Labelled photos from "router_dataset", an image-classification folder in dhawsespandan/pbl-paper. The possible labels are: flower, fruit, leaf.

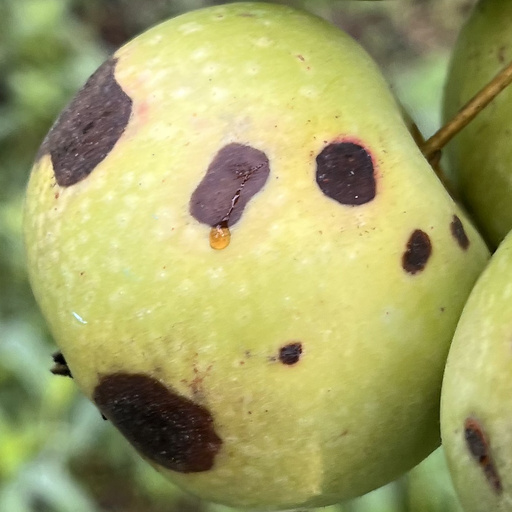
Label: fruit

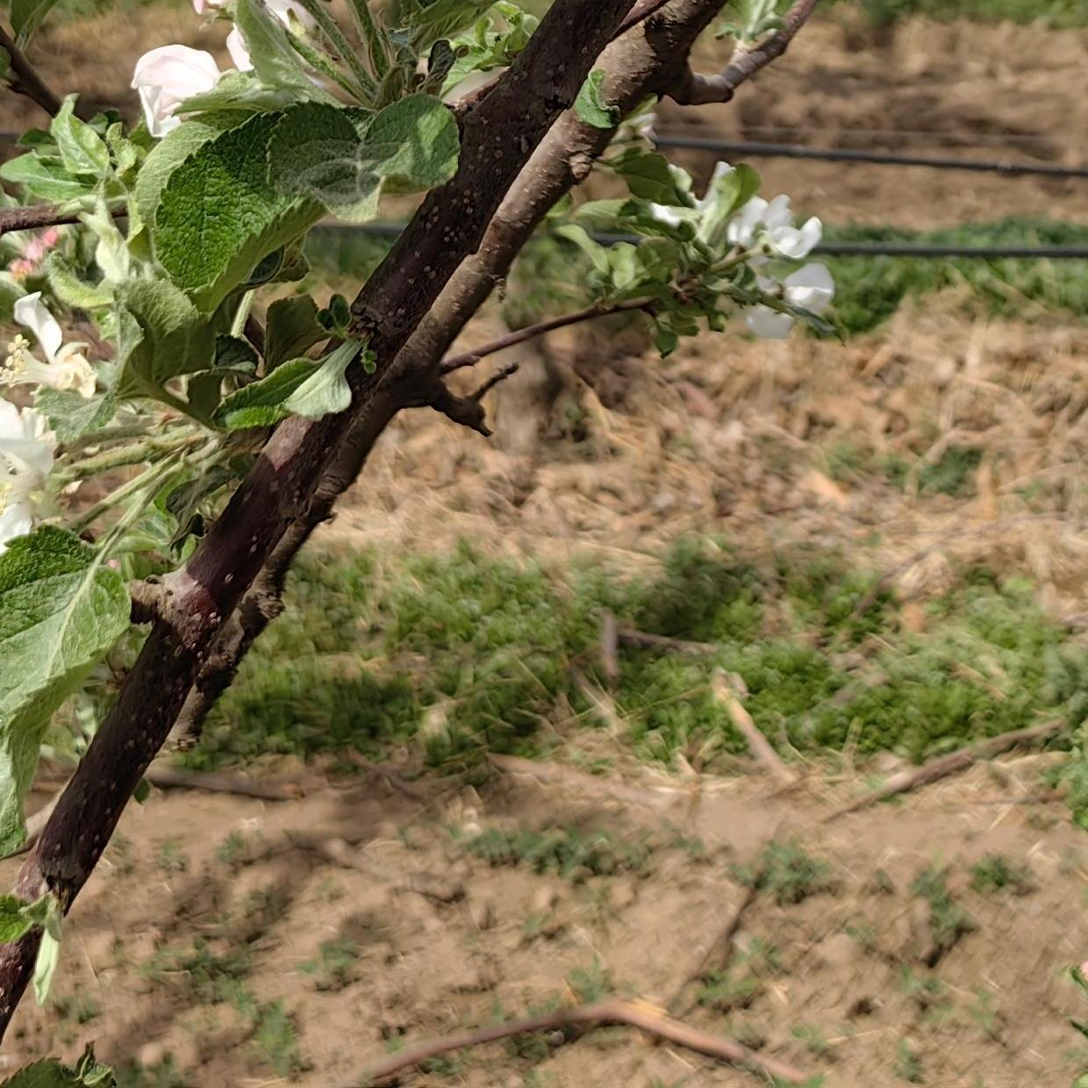
Label: flower

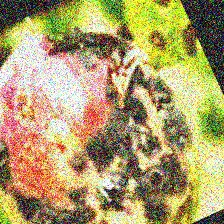
Label: fruit

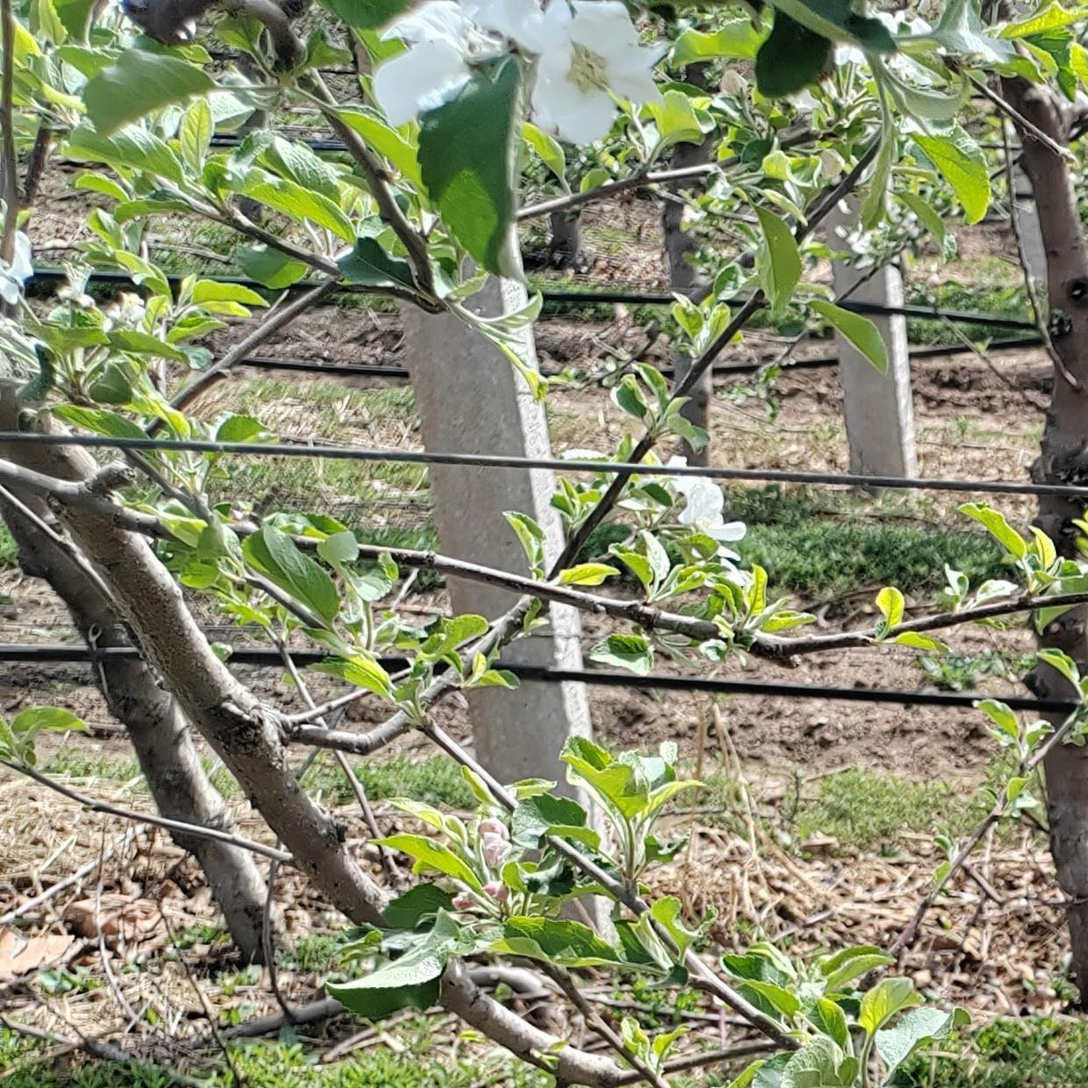
Label: flower

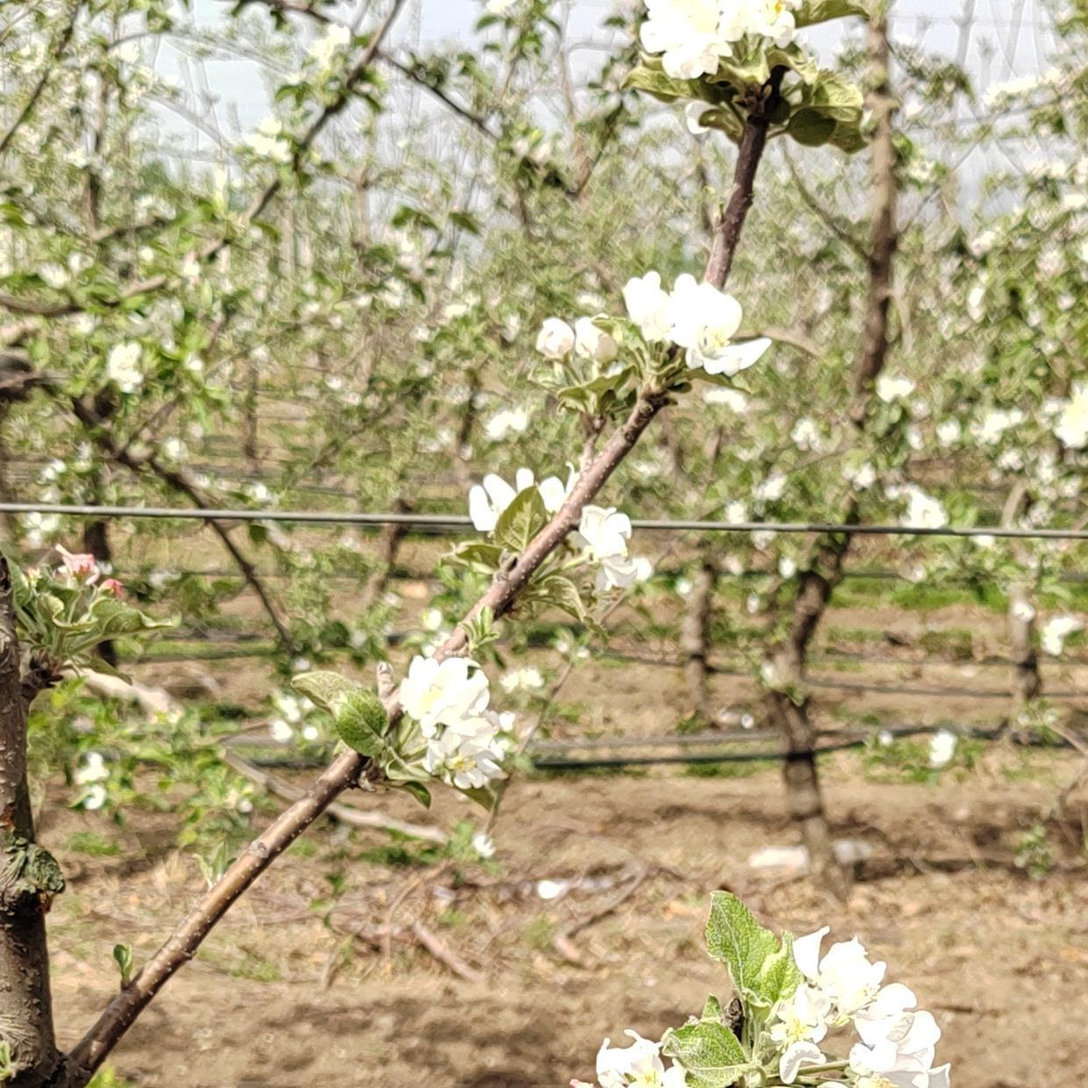
Label: flower

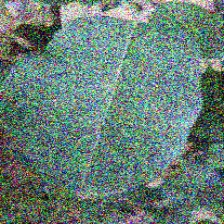
Label: leaf
